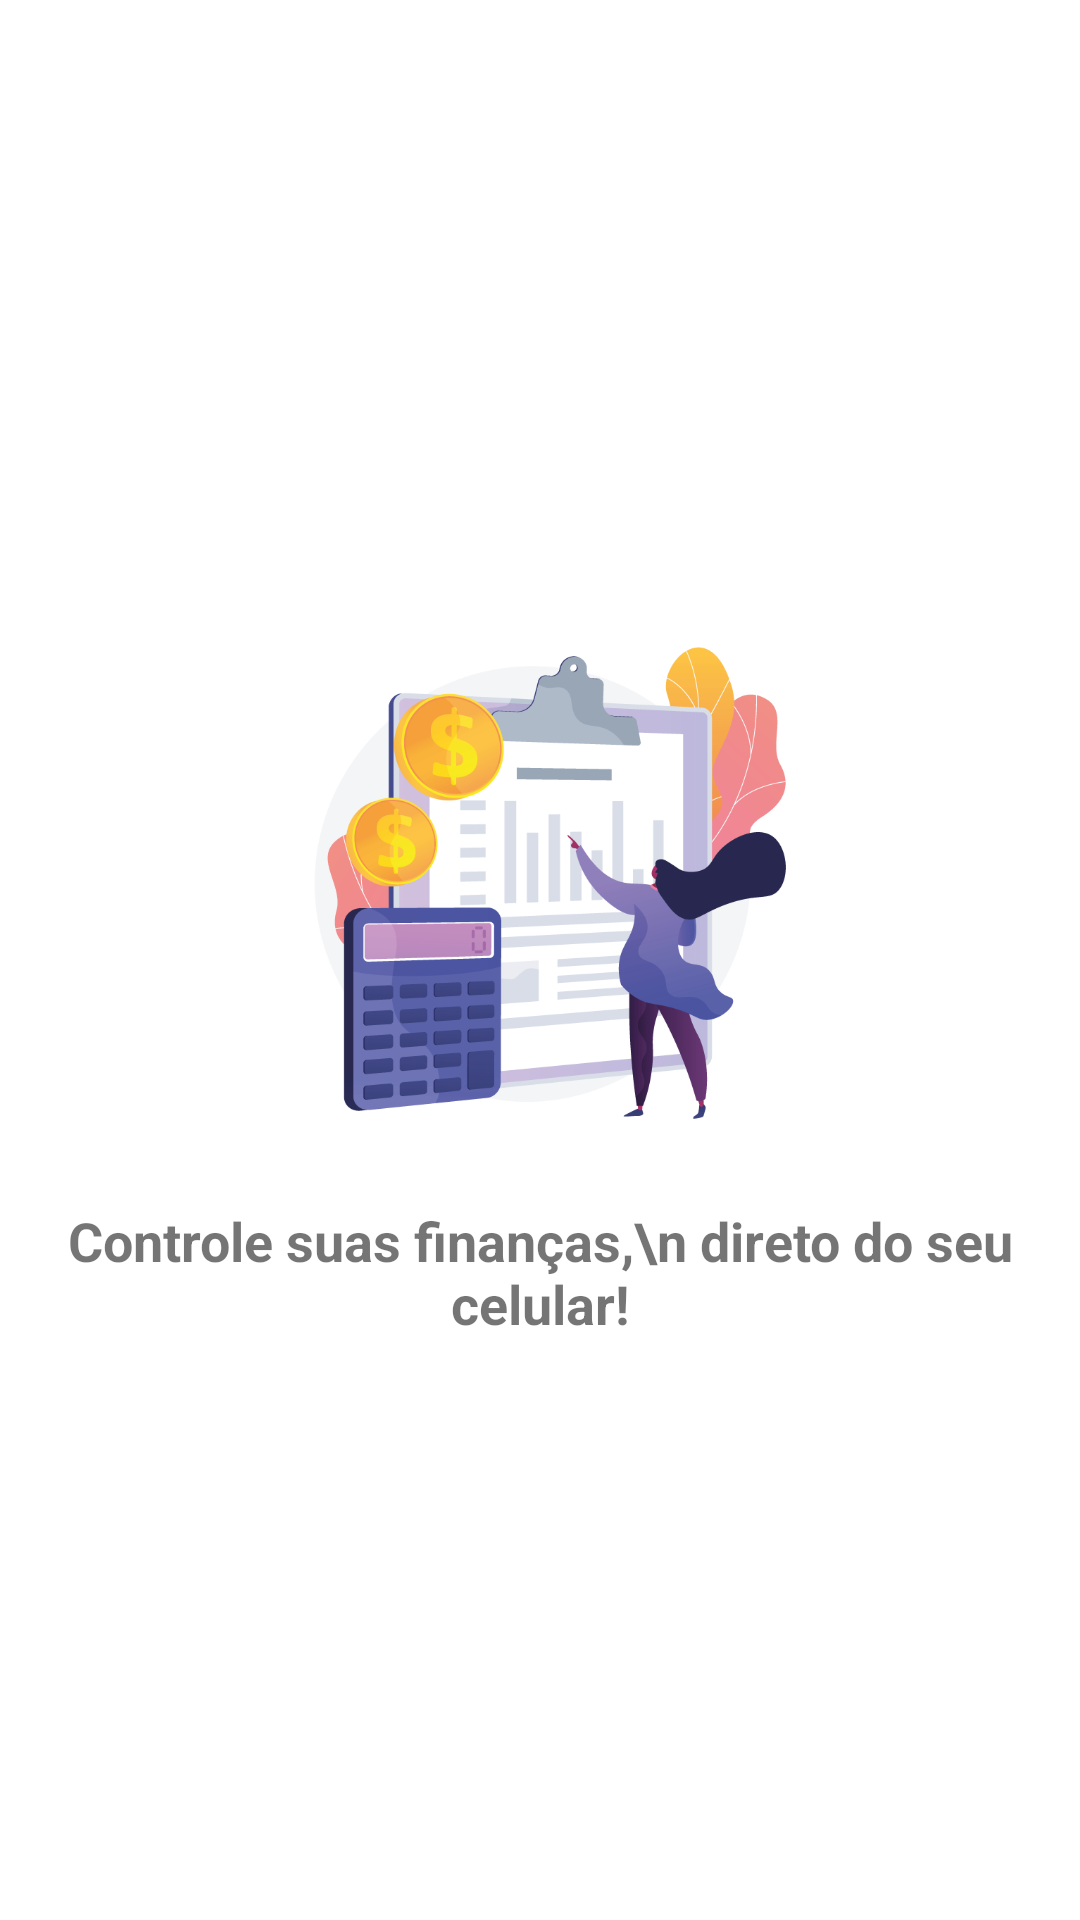

Android layout source for this screen:
<!-- AndroidManifest.xml: application theme Theme.TemNoBolso -->
<!-- res/layout/intro_1.xml -->
<?xml version="1.0" encoding="utf-8"?>
<androidx.constraintlayout.widget.ConstraintLayout xmlns:android="http://schemas.android.com/apk/res/android"
    xmlns:app="http://schemas.android.com/apk/res-auto"
    xmlns:tools="http://schemas.android.com/tools"
    android:layout_width="match_parent"
    android:layout_height="match_parent">

    <ImageView
        android:id="@+id/imageView"
        android:layout_width="200dp"
        android:layout_height="200dp"
        android:layout_marginBottom="8dp"
        android:adjustViewBounds="false"
        android:cropToPadding="false"
        android:scaleType="centerInside"
        android:visibility="visible"
        app:layout_constraintBottom_toTopOf="@+id/textView"
        app:layout_constraintEnd_toEndOf="parent"
        app:layout_constraintStart_toStartOf="parent"
        app:layout_constraintTop_toTopOf="parent"
        app:layout_constraintVertical_chainStyle="packed"
        app:srcCompat="@drawable/um" />

    <TextView
        android:id="@+id/textView"
        android:layout_width="wrap_content"
        android:layout_height="wrap_content"
        android:gravity="center"
        android:text="Controle suas finanças,\n direto do seu celular!"
        android:textSize="18sp"
        android:textStyle="bold"
        app:layout_constraintBottom_toBottomOf="parent"
        app:layout_constraintEnd_toEndOf="parent"
        app:layout_constraintStart_toStartOf="parent"
        app:layout_constraintTop_toBottomOf="@+id/imageView" />
</androidx.constraintlayout.widget.ConstraintLayout>
<!-- resources referenced by this layout -->
<resources>
  <!-- drawable um: png bitmap (drawable, 82962 bytes) -->
  <style name="Theme.TemNoBolso" parent="Theme.MaterialComponents.DayNight.DarkActionBar">
          
          <item name="windowActionBar">false</item>
          <item name="windowNoTitle">true</item>
          <item name="colorPrimary">@color/colorPrimaryApp</item>
          <item name="colorPrimaryVariant">@color/colorPrimaryDarkApp</item>
          <item name="colorOnPrimary">@color/white</item>
          
          <item name="colorSecondary">@color/colorPrimaryApp</item>
          <item name="colorSecondaryVariant">@color/colorPrimaryDarkApp</item>
          <item name="colorOnSecondary">@color/colorPrimaryDarkApp</item>
          
          <item name="android:statusBarColor" tools:targetApi="l">?attr/colorPrimaryVariant</item>
          
      </style>
  <color name="colorPrimaryApp">#FFC107</color>
  <color name="colorPrimaryDarkApp">#FF9800</color>
  <color name="white">#FFFFFFFF</color>
</resources>
